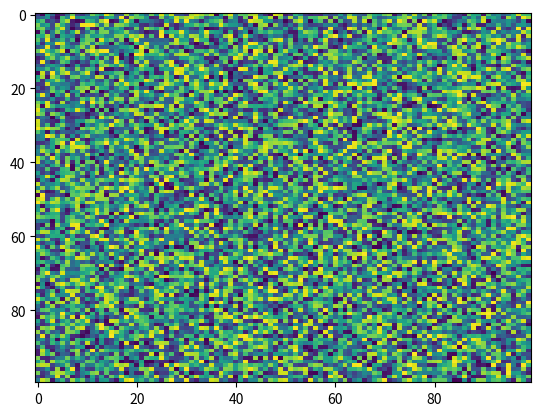

Python code for this plot:
import matplotlib.pyplot as plt
import numpy as np
X = np.random.rand(100, 100)
plt.imshow(X, 'viridis', None, interpolation='nearest', vmax=None, vmin=None, resample=None, alpha=None, origin='upper', aspect='auto', interpolation_stage=None)
